Run: headless pygame with SDL's dummy video driver; simulated clock (each Clock.tick advances the game by its frame time, no real sleeping); random seed 0; keys injected as events and as key.get_pressed() state; no mouse input.
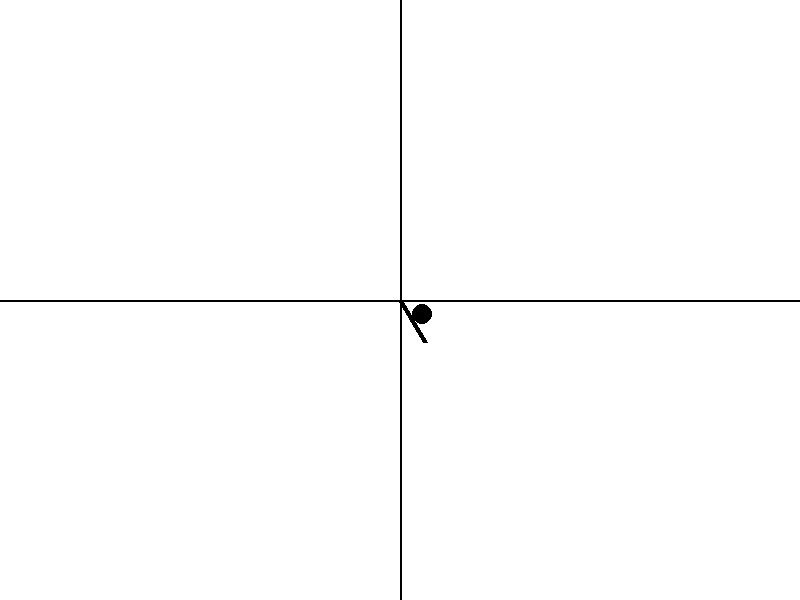
Frame 1 of 4 · flips 1–60 · no input
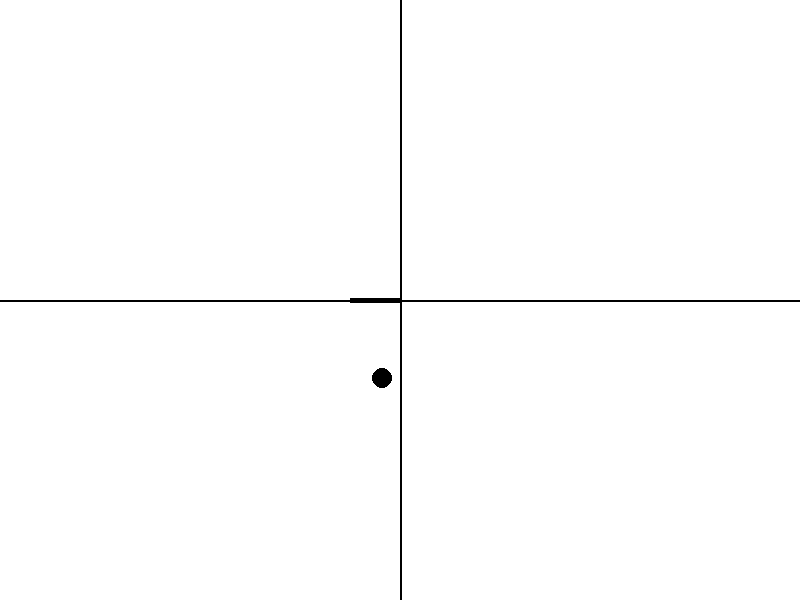
Frame 2 of 4 · flips 61–180 · tapped SPACE, RETURN · held RIGHT (→), D
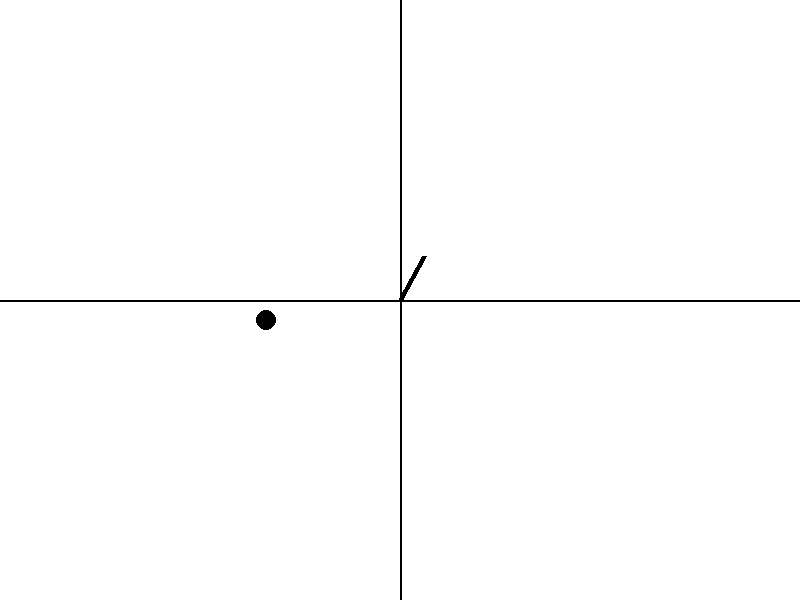
Frame 3 of 4 · flips 181–300 · held DOWN (↓), S
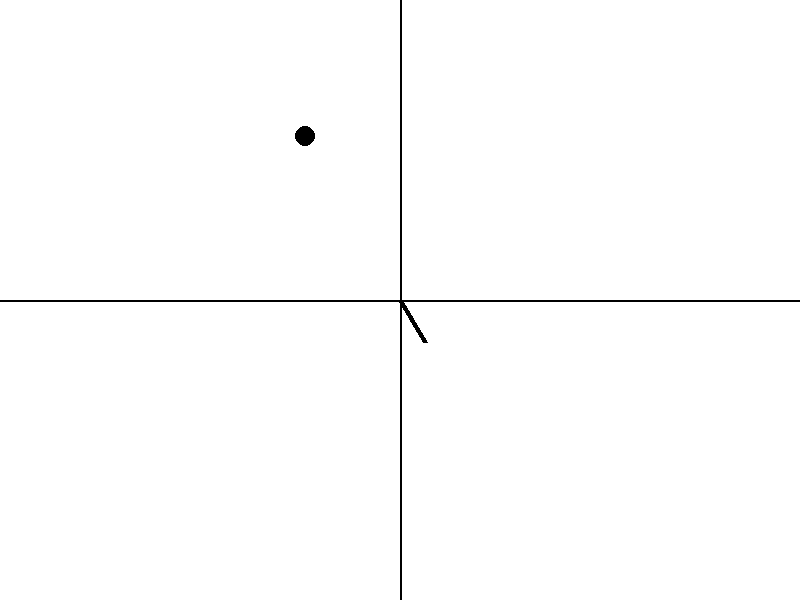
Frame 4 of 4 · flips 301–420 · held LEFT (←), A, UP (↑), W

The pygame program that drew these frames:

import pygame
import math

# Define some colors
BLACK = (0, 0, 0)
WHITE = (255, 255, 255)

def main():
    # Initialize Pygame
    pygame.init()

    # Set the dimensions of the screen
    size = (800, 600)
    screen = pygame.display.set_mode(size)

    # Set the caption of the window
    pygame.display.set_caption("Spiral Animation")

    # Set the starting values for the spiral and the bar
    omega0 = 1.0
    t = 0
    v0 = 45
    angle = 0

    # Start the main loop
    done = False
    clock = pygame.time.Clock()
    while not done:
        # Check for events
        for event in pygame.event.get():
            if event.type == pygame.QUIT:
                done = True

        # Calculate the position of the point on the spiral
        x = size[0] / 2 + v0 * t * math.cos(omega0 * t)
        y = size[1] / 2 + v0 * t * math.sin(omega0 * t)

        # Clear the screen
        screen.fill(WHITE)

        # Draw the static cartesian xoy axes
        pygame.draw.line(screen, BLACK, (size[0] / 2, 0), (size[0] / 2, size[1]), 2)
        pygame.draw.line(screen, BLACK, (0, size[1] / 2), (size[0], size[1] / 2), 2)

        # Draw the point
        pygame.draw.circle(screen, BLACK, (int(x), int(y)), 10)

        # Calculate the position of the end of the rotating bar
        bar_length = 50
        bar_center_x = size[0] / 2
        bar_center_y = size[1] / 2
        bar_end_x = bar_center_x + bar_length * math.cos(math.radians(angle))
        bar_end_y = bar_center_y + bar_length * math.sin(math.radians(angle))

        # Draw the rotating bar
        pygame.draw.line(screen, BLACK, (int(bar_center_x), int(bar_center_y)), (int(bar_end_x), int(bar_end_y)), 5)

        # Update the time and angle
        t += 0.01
        angle += 1

        # Update the screen
        pygame.display.flip()

        # Limit the frame rate
        clock.tick(60)

    # Quit Pygame
    pygame.quit()

if __name__ == "__main__":
    main()
